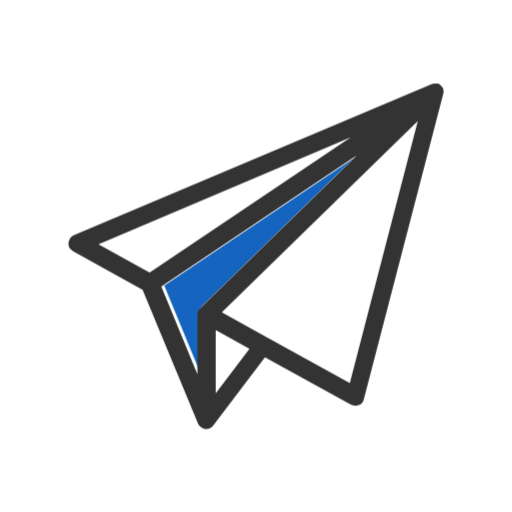
t = 0.00 s
t = 1.00 s: frame unchanged from t = 0.00 s, image omitted
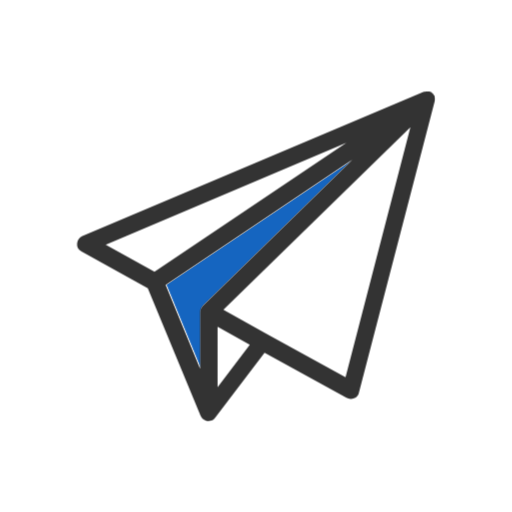
t = 1.13 s
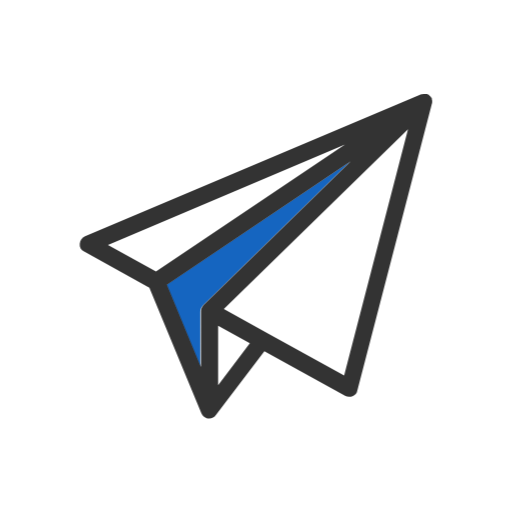
t = 1.25 s
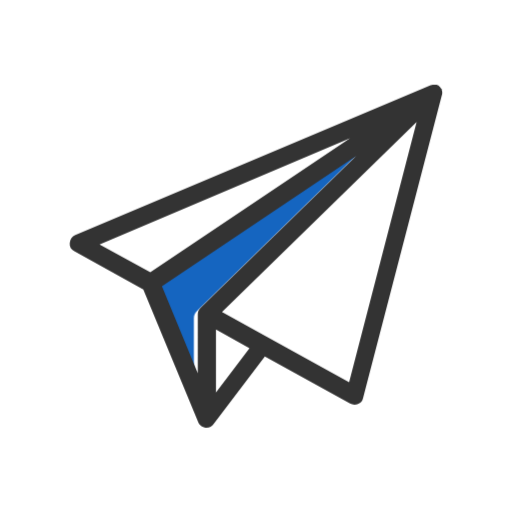
t = 1.38 s
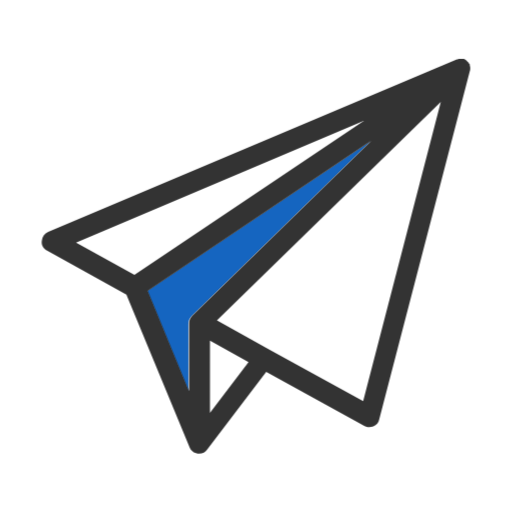
t = 1.63 s

The animated SVG that drew these frames (rendered in a browser with its animation timeline set to each time). Animation: 2 CSS @keyframes rules; one cycle of 2.00 s, repeats indefinitely.

<svg class="ldi-195rep" width="200px" height="200px" xmlns="http://www.w3.org/2000/svg"
     viewBox="0 0 100 100" preserveAspectRatio="xMidYMid"
     style="background: none;"><!--?xml version="1.0" encoding="utf-8"?--><!--Generator: Adobe Illustrator 21.0.0, SVG Export Plug-In . SVG Version: 6.00 Build 0)-->
  <svg version="1.1" id="圖層_1" xmlns="http://www.w3.org/2000/svg" x="0px" y="0px" viewBox="0 0 100 100"
       style="transform-origin: 50px 50px 0px;" xml:space="preserve"><g style="transform-origin: 50px 50px 0px; transform: scale(1);"><g style="transform-origin: 50px 50px 0px;"><style type="text/css" class="ld ld-breath" style="transform-origin: 50px 50px 0px; animation-duration: 1s; animation-delay: -1s;">.st0{fill:#C7B299;stroke:#333333;stroke-width:6;stroke-miterlimit:10;} .st1{fill:#F5E169;} .st2{fill:#666666;} .st3{fill:#F5E6C8;} .st4{fill:#333333;} .st5{fill:#E0E0E0;} .st6{fill:#F8B26A;} .st7{fill:#FFFFFF;stroke:#000000;stroke-width:4;stroke-miterlimit:10;} .st8{fill:#F47E60;} .st9{fill:#ABBD81;} .st10{fill:#E15B64;} .st11{fill:#666666;stroke:#221E1F;stroke-width:4.5;stroke-linejoin:round;stroke-miterlimit:10;} .st12{fill:#FFFFFF;stroke:#221E1F;stroke-width:6;stroke-linejoin:round;stroke-miterlimit:10;} .st13{fill:#77A4BD;} .st14{fill:#FFDC6C;} .st15{fill:#FFFFFF;} .st16{fill:#353035;} .st17{fill:#E0E0E0;stroke:#000000;stroke-width:6;stroke-miterlimit:10;} .st18{fill:none;stroke:#000000;stroke-width:5;stroke-linecap:round;stroke-miterlimit:10;} .st19{fill:none;stroke:#000000;stroke-width:5;stroke-miterlimit:10;} .st20{fill:none;} .st21{fill:#666666;stroke:#221E1F;stroke-width:6;stroke-linejoin:round;stroke-miterlimit:10;} .st22{fill:#FFFFFF;stroke:#221E1F;stroke-width:4.5;stroke-linejoin:round;stroke-miterlimit:10;} .st23{fill:#333333;stroke:#221E1F;stroke-width:4.5;stroke-linejoin:round;stroke-miterlimit:10;} .st24{fill:#1BD112;} .st25{fill:#FFFFFF;stroke:#333333;stroke-width:8;stroke-miterlimit:10;} .st26{fill:none;stroke:#666666;stroke-width:8;stroke-miterlimit:10;} .st27{fill:#FFFFFF;stroke:#333333;stroke-miterlimit:10;} .st28{fill:none;stroke:#333333;stroke-miterlimit:10;} .st29{stroke:#333333;stroke-miterlimit:10;} .st30{fill:none;stroke:#000000;stroke-width:4;stroke-linecap:round;stroke-miterlimit:10;} .st31{fill:none;stroke:#000000;stroke-width:6;stroke-miterlimit:10;} .st32{fill:#C33737;} .st33{fill:#849B87;} .st34{fill:#66503A;} .st35{fill:none;stroke:#333333;stroke-width:6;stroke-miterlimit:10;} .st36{fill:none;stroke:#333333;stroke-width:4;stroke-miterlimit:10;} .st37{fill:#C59B6D;} .st38{fill:#E0E0E0;stroke:#221E1F;stroke-width:4.5;stroke-linejoin:round;stroke-miterlimit:10;} .st39{fill:#666666;stroke:#000000;stroke-width:3;stroke-miterlimit:10;} .st40{fill:#F5E6C8;stroke:#000000;stroke-width:3;stroke-miterlimit:10;} .st41{fill:#FFFFFF;stroke:#808080;stroke-width:4;stroke-miterlimit:10;} .st42{fill:#808080;stroke:#808080;stroke-width:4;stroke-miterlimit:10;} .st43{fill:#666666;stroke:#B3B3B3;stroke-width:12;stroke-linecap:round;stroke-miterlimit:10;} .st44{fill:#808080;} .st45{fill:#B3B3B3;} .st46{fill:#FFFF00;stroke:#E15B64;stroke-width:6;stroke-linecap:round;stroke-linejoin:round;stroke-miterlimit:10;} .st47{fill:none;stroke:#E15B64;stroke-width:6;stroke-linecap:round;stroke-linejoin:round;stroke-miterlimit:10;} .st48{fill:#F5E6C8;stroke:#333333;stroke-width:4;stroke-miterlimit:10;}</style><g
    class="ld ld-breath" style="transform-origin: 50px 50px 0px; animation-duration: 1s; animation-delay: -0.928571s;"><polygon class="st5" points="88.1,15 27.4,55.8 11.9,47.3 " fill="#ffffff" style="fill: rgb(255, 255, 255);"></polygon></g><g
    class="ld ld-breath" style="transform-origin: 50px 50px 0px; animation-duration: 1s; animation-delay: -0.857143s;"><polygon class="st5" points="88.1,15 71.2,80.1 51.5,69.1 39.4,85 39.4,62.5 " fill="#ffffff" style="fill: rgb(255, 255, 255);"></polygon></g><g
    class="ld ld-breath" style="transform-origin: 50px 50px 0px; animation-duration: 1s; animation-delay: -0.785714s;"><path class="st2" d="M29.8,56.5l7.7,18.7V62.5c0-0.5,0.2-1,0.6-1.4l33.4-32.6L29.8,56.5z" fill="#1565c0" style="fill: rgb(21, 101, 192);"></path></g><g
    class="ld ld-breath" style="transform-origin: 50px 50px 0px; animation-duration: 1s; animation-delay: -0.714286s;"><path d="M90,14.8c0-0.2-0.1-0.4-0.1-0.5c0,0,0-0.1,0-0.1c0,0,0-0.1-0.1-0.1c-0.1-0.1-0.1-0.2-0.2-0.3c0,0,0,0,0,0 c-0.1-0.1-0.3-0.3-0.4-0.4c0,0,0,0,0,0c0,0,0,0,0,0c-0.2-0.1-0.4-0.2-0.5-0.2c0,0,0,0-0.1,0c-0.2,0-0.4,0-0.5,0c0,0-0.1,0-0.1,0 c-0.2,0-0.3,0.1-0.5,0.1L11.2,45.5c-0.7,0.3-1.1,0.9-1.2,1.7s0.3,1.4,1,1.8l14.8,8.2l11.8,28.5l0,0c0.2,0.5,0.6,0.9,1.2,1.1 c0.2,0.1,0.4,0.1,0.6,0.1c0.6,0,1.2-0.3,1.5-0.8l11-14.5l18.3,10.1c0.5,0.3,1.2,0.3,1.7,0.1c0.6-0.2,1-0.7,1.1-1.3l16.9-65 c0,0,0,0,0,0C90,15.3,90,15.1,90,14.8C90,14.9,90,14.9,90,14.8z M16.4,47.5l53.8-22.8L27.3,53.5L16.4,47.5z M38.1,61.1 c-0.4,0.4-0.6,0.9-0.6,1.4v12.7l-7.7-18.7l41.7-28L38.1,61.1z M41.4,65.8l7.2,4l-7.2,9.5V65.8z M70,77.1l-17.6-9.7L42.7,62 l41.8-40.8L70,77.1z" fill="#333333" style="fill: rgb(51, 51, 51);"></path></g><metadata
    xmlns:d="https://loading.io/stock/" class="ld ld-breath"
    style="transform-origin: 50px 50px 0px; animation-duration: 1s; animation-delay: -0.642857s;">
<d:name class="ld ld-breath"
        style="transform-origin: 50px 50px 0px; animation-duration: 1s; animation-delay: -0.571429s;">paper plane</d:name>
    <d:tags class="ld ld-breath"
            style="transform-origin: 50px 50px 0px; animation-duration: 1s; animation-delay: -0.5s;">fly,send,fire,take off,aviation,paper plane,web application</d:tags>
    <d:license class="ld ld-breath"
               style="transform-origin: 50px 50px 0px; animation-duration: 1s; animation-delay: -0.428571s;">cc-by</d:license>
    <d:slug class="ld ld-breath"
            style="transform-origin: 50px 50px 0px; animation-duration: 1s; animation-delay: -0.357143s;">195rep</d:slug>
</metadata></g></g>
    <style type="text/css" class="ld ld-breath"
           style="transform-origin: 50px 50px 0px; animation-duration: 1s; animation-delay: -0.285714s;">path,ellipse,circle,rect,polygon,polyline,line { stroke-width: 0; }@keyframes ld-breath {
  0% {
    -webkit-transform: scale(0.86);
    transform: scale(0.86);
  }
  50% {
    -webkit-transform: scale(1.06);
    transform: scale(1.06);
  }
  100% {
    -webkit-transform: scale(0.86);
    transform: scale(0.86);
  }
}
@-webkit-keyframes ld-breath {
  0% {
    -webkit-transform: scale(0.86);
    transform: scale(0.86);
  }
  50% {
    -webkit-transform: scale(1.06);
    transform: scale(1.06);
  }
  100% {
    -webkit-transform: scale(0.86);
    transform: scale(0.86);
  }
}
.ld.ld-breath {
  -webkit-animation: ld-breath 1s infinite;
  animation: ld-breath 1s infinite;
}
</style></svg>
</svg>
